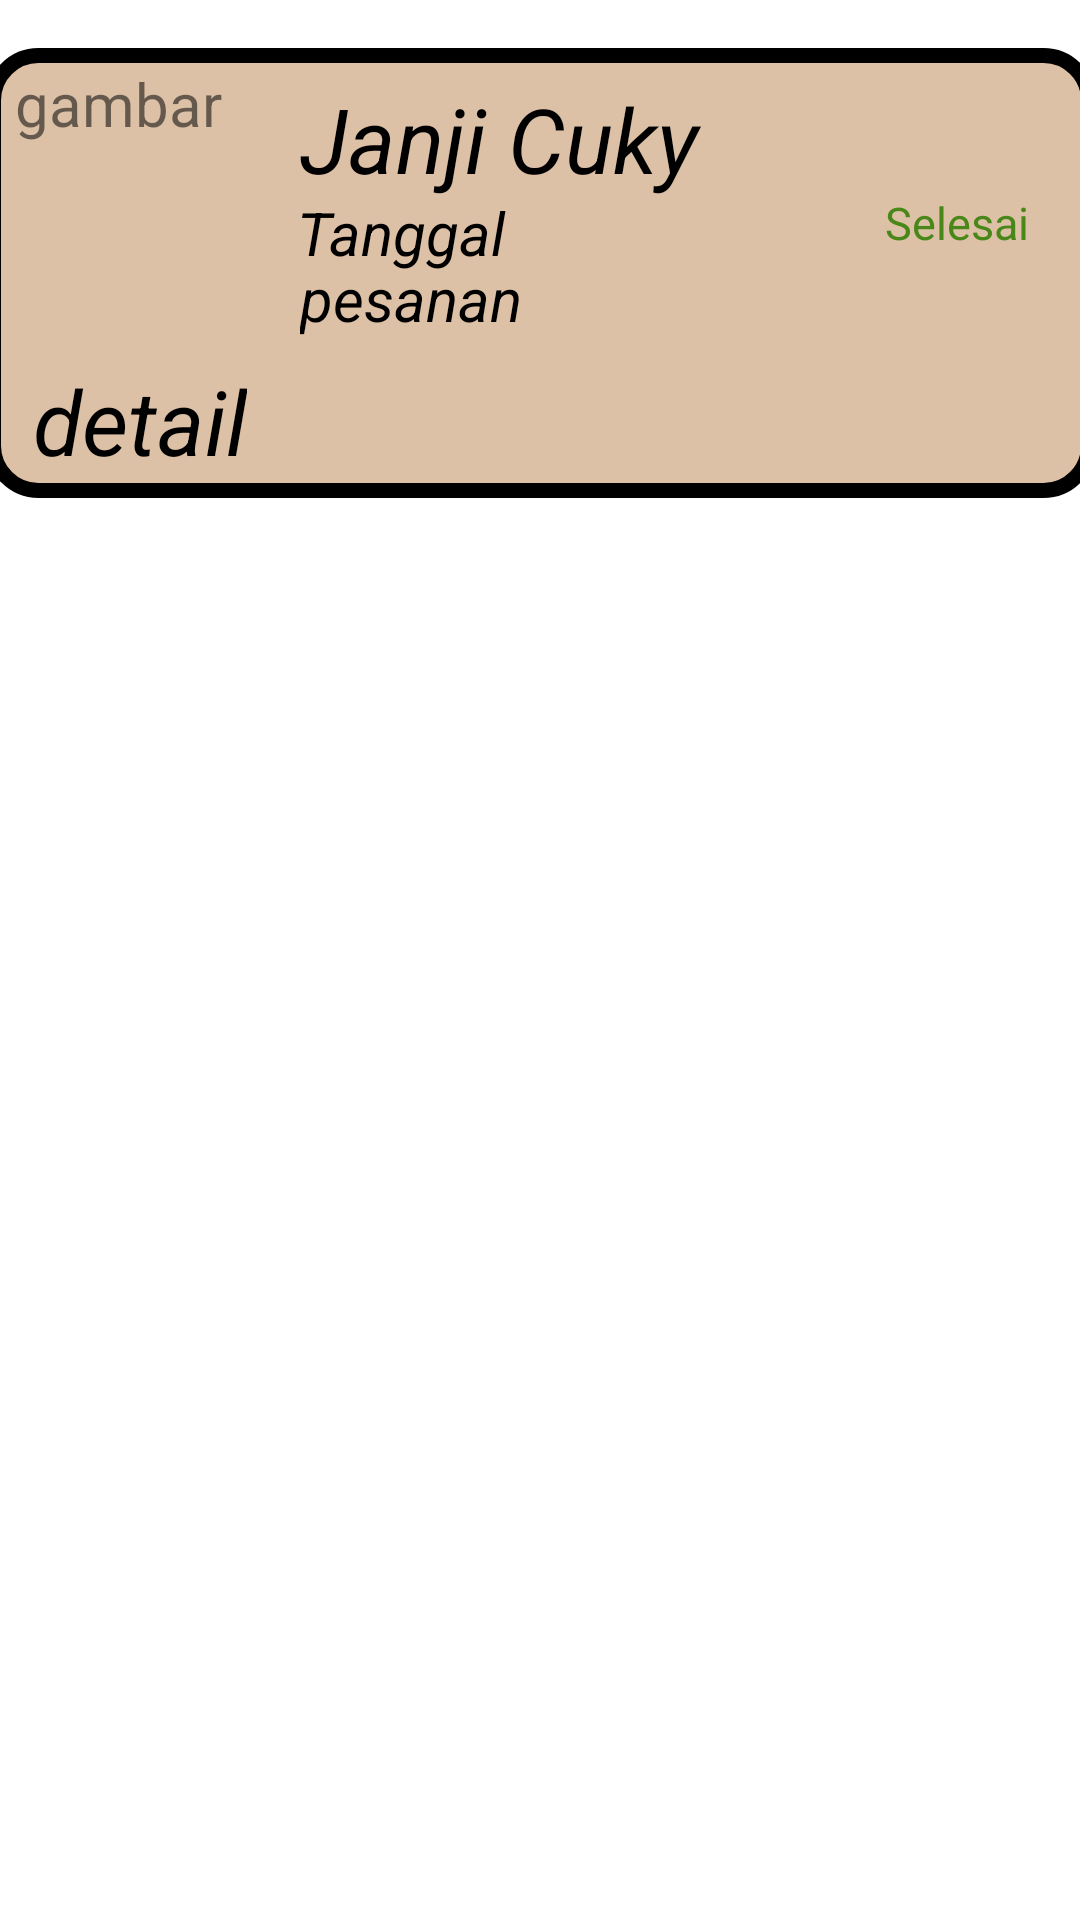

This screen was rendered from an Android layout file. Write that file and the resources it references.
<!-- AndroidManifest.xml: application theme Theme.KELOMPOK1_XIIPPLG2 -->
<!-- res/layout/activity_adapter_riwayat_pesanan.xml -->
<?xml version="1.0" encoding="utf-8"?>
<androidx.constraintlayout.widget.ConstraintLayout xmlns:android="http://schemas.android.com/apk/res/android"
    xmlns:app="http://schemas.android.com/apk/res-auto"
    xmlns:tools="http://schemas.android.com/tools"
    android:layout_width="match_parent"
    android:layout_height="match_parent"
    tools:context=".adapter_riwayat_pesanan">

    <TextView
        android:id="@+id/textView4"
        android:layout_width="370dp"
        android:layout_height="150dp"
        android:layout_marginTop="16dp"
        android:background="@drawable/pinggir_rwyt"
        app:layout_constraintEnd_toEndOf="parent"
        app:layout_constraintStart_toStartOf="parent"
        app:layout_constraintTop_toTopOf="parent" />

    <ImageView
        android:id="@+id/imageView88"
        android:layout_width="364dp"
        android:layout_height="10dp"
        android:layout_marginStart="4dp"
        android:layout_marginTop="96dp"
        app:layout_constraintStart_toStartOf="@+id/textView4"
        app:layout_constraintTop_toTopOf="@+id/textView4"
        app:srcCompat="@drawable/line_1garis_1" />

    <TextView
        android:id="@+id/textView5"
        android:layout_width="90dp"
        android:layout_height="90dp"
        android:text="gambar"
        android:textSize="20dp"
        android:layout_marginStart="10dp"
        android:layout_marginTop="5dp"
        app:layout_constraintStart_toStartOf="@+id/textView4"
        app:layout_constraintTop_toTopOf="@+id/textView4" />

    <TextView
        android:id="@+id/textView6"
        android:layout_width="180dp"
        android:layout_height="40dp"
        android:layout_marginStart="5dp"
        android:layout_marginTop="10dp"
        android:text="Janji Cuky"
        android:textColor="@color/black"
        android:textSize="30dp"
        android:textStyle="italic"
        app:layout_constraintStart_toEndOf="@+id/textView5"
        app:layout_constraintTop_toTopOf="@+id/textView4" />

    <TextView
        android:layout_width="180dp"
        android:layout_height="30dp"
        android:layout_marginStart="4dp"
        android:layout_marginTop="48dp"
        android:text="Tanggal"
        android:textColor="@color/black"
        android:textSize="20dp"
        android:textStyle="italic"
        app:layout_constraintStart_toEndOf="@+id/textView5"
        app:layout_constraintTop_toTopOf="@+id/textView4" />

    <TextView
        android:layout_width="180dp"
        android:layout_height="30dp"
        android:layout_marginStart="5dp"
        android:layout_marginTop="70dp"
        android:text="pesanan"
        android:textStyle="italic"
        android:textColor="@color/black"
        android:textSize="20dp"
        app:layout_constraintStart_toEndOf="@+id/textView5"
        app:layout_constraintTop_toTopOf="@+id/textView4" />

    <TextView
        android:layout_width="wrap_content"
        android:layout_height="wrap_content"
        android:layout_marginStart="16dp"
        android:layout_marginTop="104dp"
        android:text="detail"
        android:textColor="@color/black"
        android:textSize="30dp"
        android:textStyle="italic"
        app:layout_constraintStart_toStartOf="@+id/textView4"
        app:layout_constraintTop_toTopOf="@+id/textView4" />

    <TextView
        android:layout_width="60dp"
        android:layout_height="20dp"
        android:layout_marginStart="300dp"
        android:layout_marginTop="48dp"
        android:text="Selesai"
        android:textSize="15dp"
        android:textColor="@color/ijo"
        app:layout_constraintStart_toStartOf="@+id/textView4"
        app:layout_constraintTop_toTopOf="@+id/textView4" />


</androidx.constraintlayout.widget.ConstraintLayout>
<!-- resources referenced by this layout -->
<resources>
  <color name="black">#FF000000</color>
  <color name="ijo">#498718</color>
  <!-- drawable pinggir_rwyt (drawable) -->
  <?xml version="1.0" encoding="utf-8"?>
  <shape xmlns:android="http://schemas.android.com/apk/res/android">
  
      <stroke android:color="@color/black"
          android:width="5dp"/>
      <corners android:radius="15dp"/>
          <solid android:color="@color/cklt_muda"/>
  
  </shape>
  <style name="Theme.KELOMPOK1_XIIPPLG2" parent="Theme.MaterialComponents.DayNight.DarkActionBar">
          
          <item name="colorPrimary">@color/purple_500</item>
          <item name="colorPrimaryVariant">@color/purple_700</item>
          <item name="colorOnPrimary">@color/white</item>
          
          <item name="colorSecondary">@color/teal_200</item>
          <item name="colorSecondaryVariant">@color/teal_700</item>
          <item name="colorOnSecondary">@color/black</item>
          
          <item name="android:statusBarColor" tools:targetApi="l">?attr/colorPrimaryVariant</item>
          
      </style>
  <color name="cklt_muda">#DDC1A7</color>
  <color name="purple_500">#FF6200EE</color>
  <color name="purple_700">#FF3700B3</color>
  <color name="white">#FFFFFFFF</color>
  <color name="teal_200">#FF03DAC5</color>
  <color name="teal_700">#FF018786</color>
</resources>
